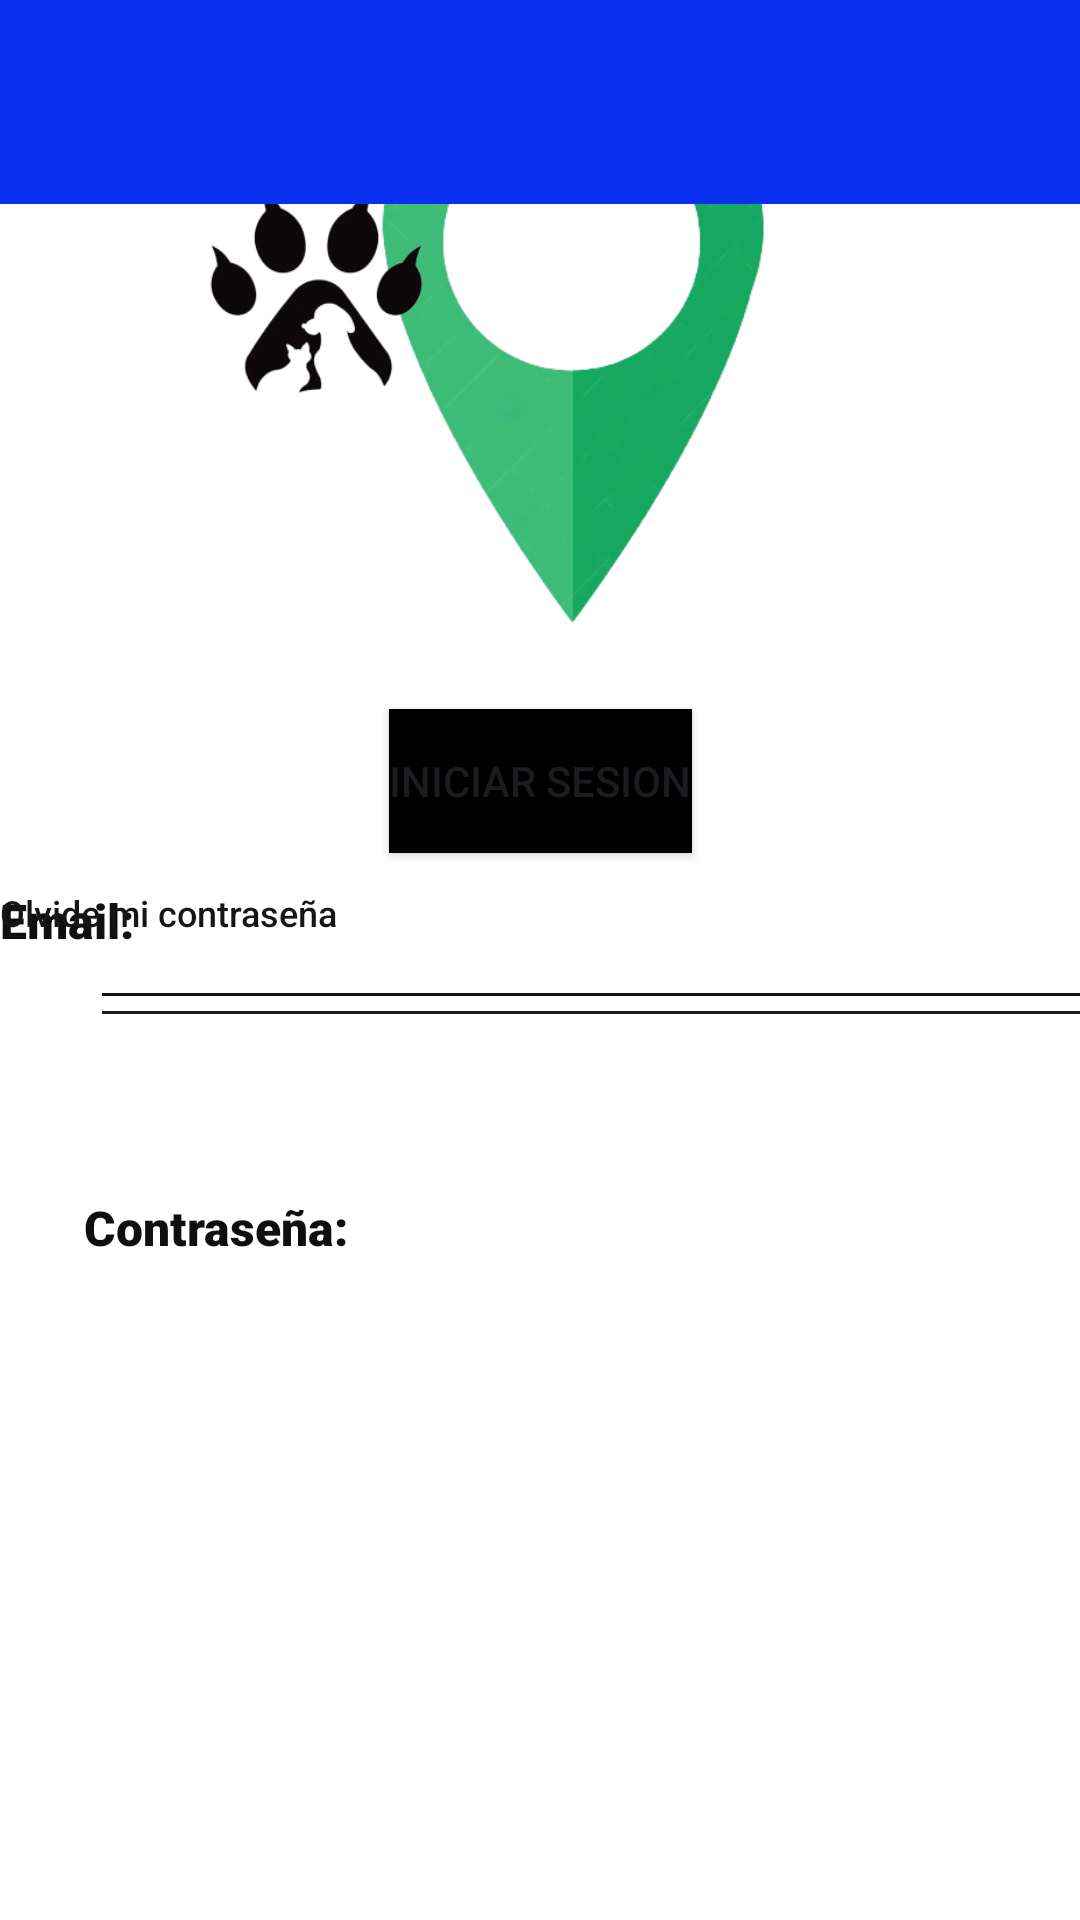

Reconstruct the res/layout file that produces this screen, plus the resources it refers to.
<!-- AndroidManifest.xml: application theme Theme.DogAPP -->
<!-- res/layout/inicio_sesion.xml -->
<?xml version="1.0" encoding="utf-8"?>
<androidx.constraintlayout.widget.ConstraintLayout xmlns:android="http://schemas.android.com/apk/res/android"
    xmlns:app="http://schemas.android.com/apk/res-auto"
    xmlns:tools="http://schemas.android.com/tools"
    android:id="@+id/coordinatorLayout"
    android:layout_width="match_parent"
    android:layout_height="match_parent"
    android:background="@color/white"
    android:fitsSystemWindows="true"
    tools:context=".MainActivity">

    <androidx.constraintlayout.widget.ConstraintLayout
        android:id="@+id/linearLayout"
        android:layout_width="410dp"
        android:layout_height="230dp"
        android:layout_marginTop="296dp"
        app:layout_constraintStart_toStartOf="parent"
        app:layout_constraintTop_toTopOf="parent">

        <EditText
            android:id="@+id/editTextTextEmailAddress2"
            android:layout_width="350dp"
            android:layout_height="50dp"
            android:backgroundTint="#1C1C1C"
            android:ems="10"
            android:inputType="textEmailAddress"
            app:layout_constraintEnd_toEndOf="parent"
            app:layout_constraintStart_toStartOf="parent"
            tools:layout_editor_absoluteY="44dp" />

        <EditText
            android:id="@+id/editTextTextPassword"
            android:layout_width="350dp"
            android:layout_height="44dp"
            android:backgroundTint="#131313"
            android:ems="10"
            android:inputType="textPassword"
            app:layout_constraintEnd_toEndOf="parent"
            app:layout_constraintStart_toStartOf="parent"
            tools:layout_editor_absoluteY="146dp" />

        <TextView
            android:id="@+id/textView"
            android:layout_width="wrap_content"
            android:layout_height="wrap_content"
            android:fontFamily="sans-serif-black"
            android:text="Email:"
            android:textColor="#101010"
            android:textSize="16sp"
            tools:layout_editor_absoluteX="28dp"
            tools:layout_editor_absoluteY="22dp" />

        <TextView
            android:id="@+id/textView2"
            android:layout_width="wrap_content"
            android:layout_height="wrap_content"
            android:layout_marginStart="28dp"
            android:layout_marginTop="79dp"
            android:layout_marginBottom="46dp"
            android:fontFamily="sans-serif-black"
            android:text="Contraseña:"
            android:textColor="#100F0F"
            android:textSize="16sp"
            app:layout_constraintBottom_toBottomOf="parent"
            app:layout_constraintEnd_toStartOf="@+id/editTextTextPassword"
            app:layout_constraintHorizontal_bias="0.0"
            app:layout_constraintStart_toStartOf="parent"
            app:layout_constraintTop_toBottomOf="@+id/textView"
            app:layout_constraintVertical_bias="0.025" />

        <TextView
            android:id="@+id/textView3"
            android:layout_width="121dp"
            android:layout_height="28dp"
            android:clickable="true"
            android:fontFamily="sans-serif-medium"
            android:text="Olvide mi contraseña"
            android:textAllCaps="false"
            android:textColor="#171616"
            android:textSize="12sp"
            android:typeface="normal"
            tools:layout_conversion_absoluteHeight="19dp"
            tools:layout_conversion_absoluteWidth="131dp"
            tools:layout_editor_absoluteX="259dp"
            tools:layout_editor_absoluteY="198dp" />

    </androidx.constraintlayout.widget.ConstraintLayout>

    <TextView
        android:id="@+id/textView5"
        android:layout_width="wrap_content"
        android:layout_height="wrap_content"
        android:clickable="true"
        android:fontFamily="sans-serif-medium"
        android:text="¿No tiene cuenta? Registrate"
        android:textAllCaps="false"
        android:textColor="#191818"
        android:textSize="12sp"
        android:typeface="normal"
        tools:layout_conversion_absoluteHeight="19dp"
        tools:layout_conversion_absoluteWidth="131dp"
        tools:layout_editor_absoluteX="226dp"
        tools:layout_editor_absoluteY="531dp" />

    <Button
        android:id="@+id/IniciarSesion"
        android:layout_width="wrap_content"
        android:layout_height="wrap_content"
        android:background="#000000"
        android:backgroundTint="#000000"
        android:shadowColor="#EF0A0A"
        android:text="Iniciar sesion"
        android:textColorHighlight="#EF0A0A"
        android:textColorHint="#EF0A0A"
        android:textColorLink="#EF0A0A"
        app:iconTint="#EF0A0A"
        app:layout_constraintBottom_toBottomOf="parent"
        app:layout_constraintEnd_toEndOf="parent"
        app:layout_constraintStart_toStartOf="parent"
        app:layout_constraintTop_toBottomOf="@+id/textView5"
        app:layout_constraintVertical_bias="0.382"
        app:rippleColor="#EF0A0A"
        tools:layout_conversion_absoluteHeight="48dp"
        tools:layout_conversion_absoluteWidth="133dp" />

    <ImageView
        android:id="@+id/imageView3"
        android:layout_width="382dp"
        android:layout_height="236dp"
        app:srcCompat="@drawable/punteroicono"
        tools:layout_editor_absoluteX="15dp"
        tools:layout_editor_absoluteY="44dp" />

    <TextView
        android:id="@+id/textView20"
        android:layout_width="419dp"
        android:layout_height="47dp"
        android:background="#0A30EF"
        android:fontFamily="sans-serif-black"
        android:gravity="center"
        android:textColor="#FFFFFF"
        android:textSize="34sp" />

    <ImageView
        android:id="@+id/imageView4"
        android:layout_width="211dp"
        android:layout_height="194dp"
        app:srcCompat="@drawable/mascota"
        tools:layout_editor_absoluteX="100dp"
        tools:layout_editor_absoluteY="25dp" />

    <LinearLayout
        android:layout_width="421dp"
        android:layout_height="68dp"
        android:background="#0A30EF"
        android:orientation="horizontal"
        tools:layout_editor_absoluteX="-2dp"
        tools:layout_editor_absoluteY="663dp"></LinearLayout>

</androidx.constraintlayout.widget.ConstraintLayout>
<!-- resources referenced by this layout -->
<resources>
  <color name="white">#FFFFFFFF</color>
  <!-- drawable mascota: png bitmap (drawable, 29471 bytes) -->
  <!-- drawable punteroicono: png bitmap (drawable, 60502 bytes) -->
  <style name="Theme.DogAPP" parent="Base.Theme.DogAPP" />
  <style name="Base.Theme.DogAPP" parent="Theme.Material3.DayNight.NoActionBar">
          
          
      </style>
</resources>
